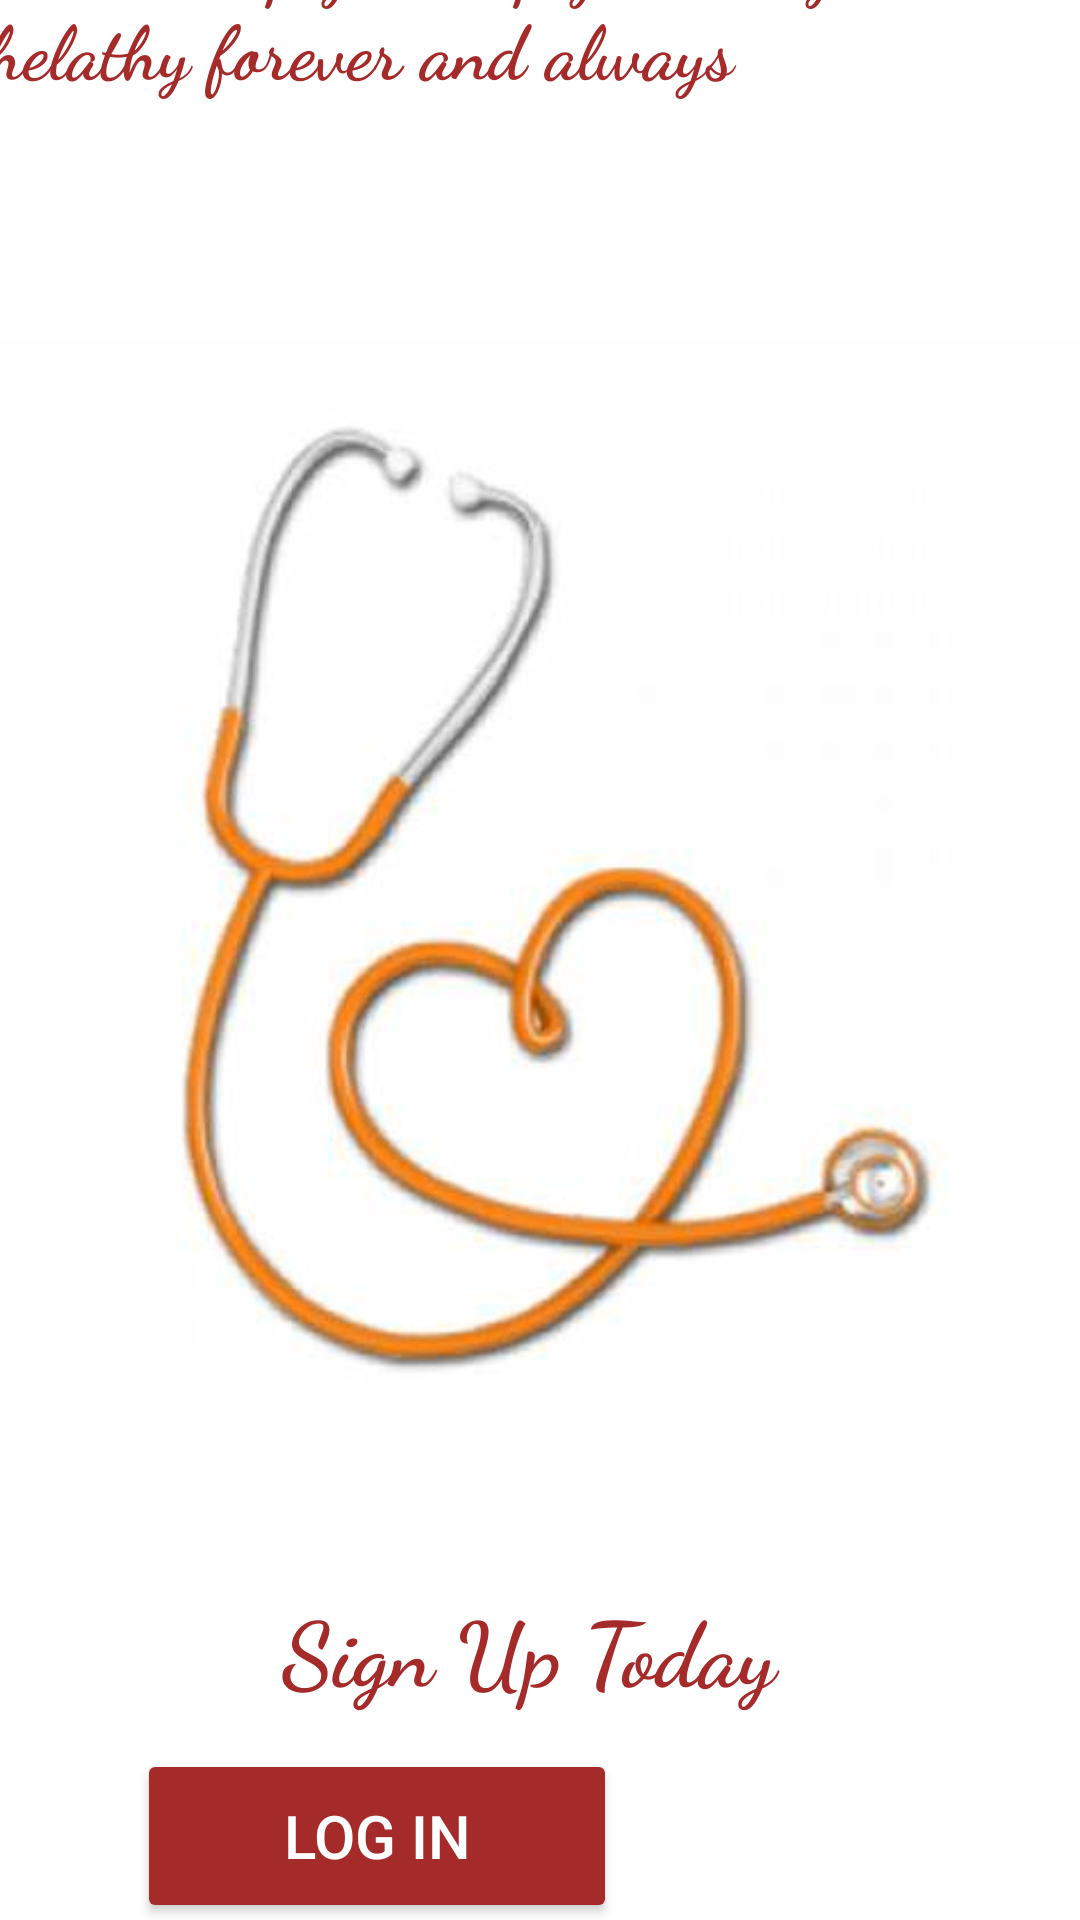

This screen was rendered from an Android layout file. Write that file and the resources it references.
<!-- AndroidManifest.xml: application theme Theme.VaccineReminder -->
<!-- res/layout/activity_welcome__page.xml -->
<?xml version="1.0" encoding="utf-8"?>
<androidx.constraintlayout.widget.ConstraintLayout xmlns:android="http://schemas.android.com/apk/res/android"
    xmlns:app="http://schemas.android.com/apk/res-auto"
    xmlns:tools="http://schemas.android.com/tools"
    android:layout_width="match_parent"
    android:layout_height="match_parent"
    tools:context=".Welcome_Page">

    <ImageView
        android:id="@+id/imageView"
        android:layout_width="wrap_content"
        android:layout_height="wrap_content"
        android:layout_marginTop="147dp"
        android:layout_marginBottom="110dp"
        app:layout_constraintBottom_toBottomOf="parent"
        app:layout_constraintEnd_toEndOf="parent"
        app:layout_constraintHorizontal_bias="1.0"
        app:layout_constraintStart_toStartOf="parent"
        app:layout_constraintTop_toTopOf="parent"
        app:layout_constraintVertical_bias="1.0"
        app:srcCompat="@drawable/s" />

    <TextView
        android:id="@+id/textView3"
        android:layout_width="331dp"
        android:layout_height="95dp"
        android:layout_marginTop="51dp"
        android:layout_marginBottom="77dp"
        android:fontFamily="cursive"
        android:gravity="center"
        android:text="Vaccine Reminder"
        android:textColor="@color/black"
        android:textSize="37sp"
        android:textStyle="bold"
        app:layout_constraintBottom_toTopOf="@+id/imageView"
        app:layout_constraintEnd_toEndOf="parent"
        app:layout_constraintHorizontal_bias="0.5"
        app:layout_constraintStart_toStartOf="parent"
        app:layout_constraintTop_toTopOf="parent" />

    <TextView
        android:id="@+id/textView4"
        android:layout_width="370dp"
        android:layout_height="100dp"
        android:layout_marginTop="1dp"
        android:layout_marginBottom="18dp"
        android:fontFamily="cursive"
        android:text="Let us Help you keep you and your child helathy forever and always"
        android:textColor="#A52A2A"
        android:textSize="25sp"
        android:textStyle="bold"
        app:layout_constraintBottom_toTopOf="@+id/imageView"
        app:layout_constraintEnd_toEndOf="parent"
        app:layout_constraintHorizontal_bias="0.487"
        app:layout_constraintStart_toStartOf="parent"
        app:layout_constraintTop_toBottomOf="@+id/textView3"
        app:layout_constraintVertical_bias="0.012" />

    <TextView
        android:id="@+id/textView5"
        android:layout_width="200dp"
        android:layout_height="50dp"
        android:layout_marginTop="14dp"
        android:layout_marginBottom="77dp"
        android:fontFamily="cursive"
        android:text="Sign Up Today"
        android:textColor="#A52A2A"
        android:textSize="30sp"
        android:textStyle="bold"
        app:layout_constraintBottom_toBottomOf="parent"
        app:layout_constraintEnd_toEndOf="parent"
        app:layout_constraintHorizontal_bias="0.587"
        app:layout_constraintStart_toStartOf="parent"
        app:layout_constraintTop_toBottomOf="@+id/imageView" />

    <Button
        android:id="@+id/sign"
        android:layout_width="163dp"
        android:layout_height="62dp"
        android:layout_marginStart="100dp"
        android:layout_marginLeft="100dp"
        android:layout_marginTop="49dp"
        android:layout_marginEnd="7dp"
        android:layout_marginRight="7dp"
        android:layout_marginBottom="13dp"
        android:gravity="center"
        android:text="SIGN UP"
        android:textColor="#FFFFFF"
        android:textSize="20sp"
        app:backgroundTint="#A52A2A"
        app:layout_constraintBottom_toBottomOf="parent"
        app:layout_constraintEnd_toStartOf="@+id/textView5"
        app:layout_constraintHorizontal_bias="0.575"
        app:layout_constraintStart_toStartOf="parent"
        app:layout_constraintTop_toBottomOf="@+id/imageView"
        app:layout_constraintVertical_bias="0.0" />

    <Button
        android:id="@+id/log"
        android:layout_width="160dp"
        android:layout_height="58dp"
        android:layout_marginStart="56dp"
        android:layout_marginLeft="56dp"
        android:layout_marginTop="10dp"
        android:layout_marginEnd="16dp"
        android:layout_marginRight="16dp"
        android:text="LOG IN"
        android:textColor="#FFFFFF"
        android:textSize="20sp"
        app:backgroundTint="#A52A2A"
        app:layout_constraintBottom_toBottomOf="parent"
        app:layout_constraintEnd_toEndOf="parent"
        app:layout_constraintStart_toEndOf="@+id/sign"
        app:layout_constraintTop_toBottomOf="@+id/textView5"
        app:layout_constraintVertical_bias="0.857" />

</androidx.constraintlayout.widget.ConstraintLayout>
<!-- resources referenced by this layout -->
<resources>
  <!-- drawable s: jpg bitmap (drawable, 12224 bytes) -->
  <style name="Theme.VaccineReminder" parent="Theme.MaterialComponents.DayNight.DarkActionBar">
          
          <item name="colorPrimary">@color/purple_500</item>
          <item name="colorPrimaryVariant">@color/purple_700</item>
          <item name="colorOnPrimary">@color/white</item>
          
          <item name="colorSecondary">@color/teal_200</item>
          <item name="colorSecondaryVariant">@color/teal_700</item>
          <item name="colorOnSecondary">@color/black</item>
          
          <item name="android:statusBarColor" tools:targetApi="l">?attr/colorPrimaryVariant</item>
          
      </style>
  <!-- not gathered from this repository: default colours our renderer supplied (Android Studio template values) -->
  <color name="purple_500">#FF6200EE</color>
  <color name="purple_700">#FF3700B3</color>
  <color name="teal_200">#FF03DAC5</color>
  <color name="teal_700">#FF018786</color>
  <color name="black">#FF000000</color>
  <color name="white">#FFFFFFFF</color>
</resources>
